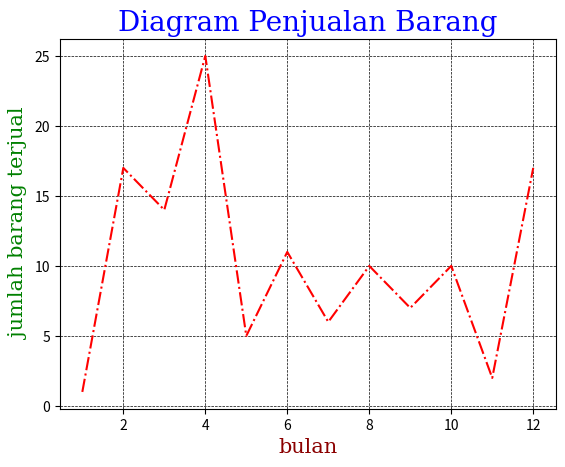

This figure's Python source:
import matplotlib.pyplot as plt
import numpy as np

bulan = np.array([1,2,3,4,5,6,7,8,9,10,11,12])
penjualan = np.array([1,17,14,25,5,11,6,10,7,10,2,17])

font1 = {'family':'serif','color':'blue','size':20}
font2 = {'family':'serif','color':'darkred','size':15}


plt.title("Diagram Penjualan Barang", fontdict = font1)
plt.xlabel("bulan", fontdict = font2)
plt.ylabel("jumlah barang terjual", fontdict = {'family':'serif','color':'green','size':15})
plt.plot(bulan, penjualan, ls = '-.', color = 'red', linewidth = 1.5)

# di atas ^ codingan -> labels.py 


## main

# axis, untuk nampilin sumbu mana yg di kasih grid/garis

# plt.grid(axis= 'x', color = 'black', linestyle = '--', lw = 0.5)
# plt.grid(axis= 'y', color = 'black', linestyle = '--', lw = 0.5)
plt.grid(axis= 'both', color = 'black', linestyle = '--', lw = 0.5) # both -> x & y, ini juga udh default


plt.show()